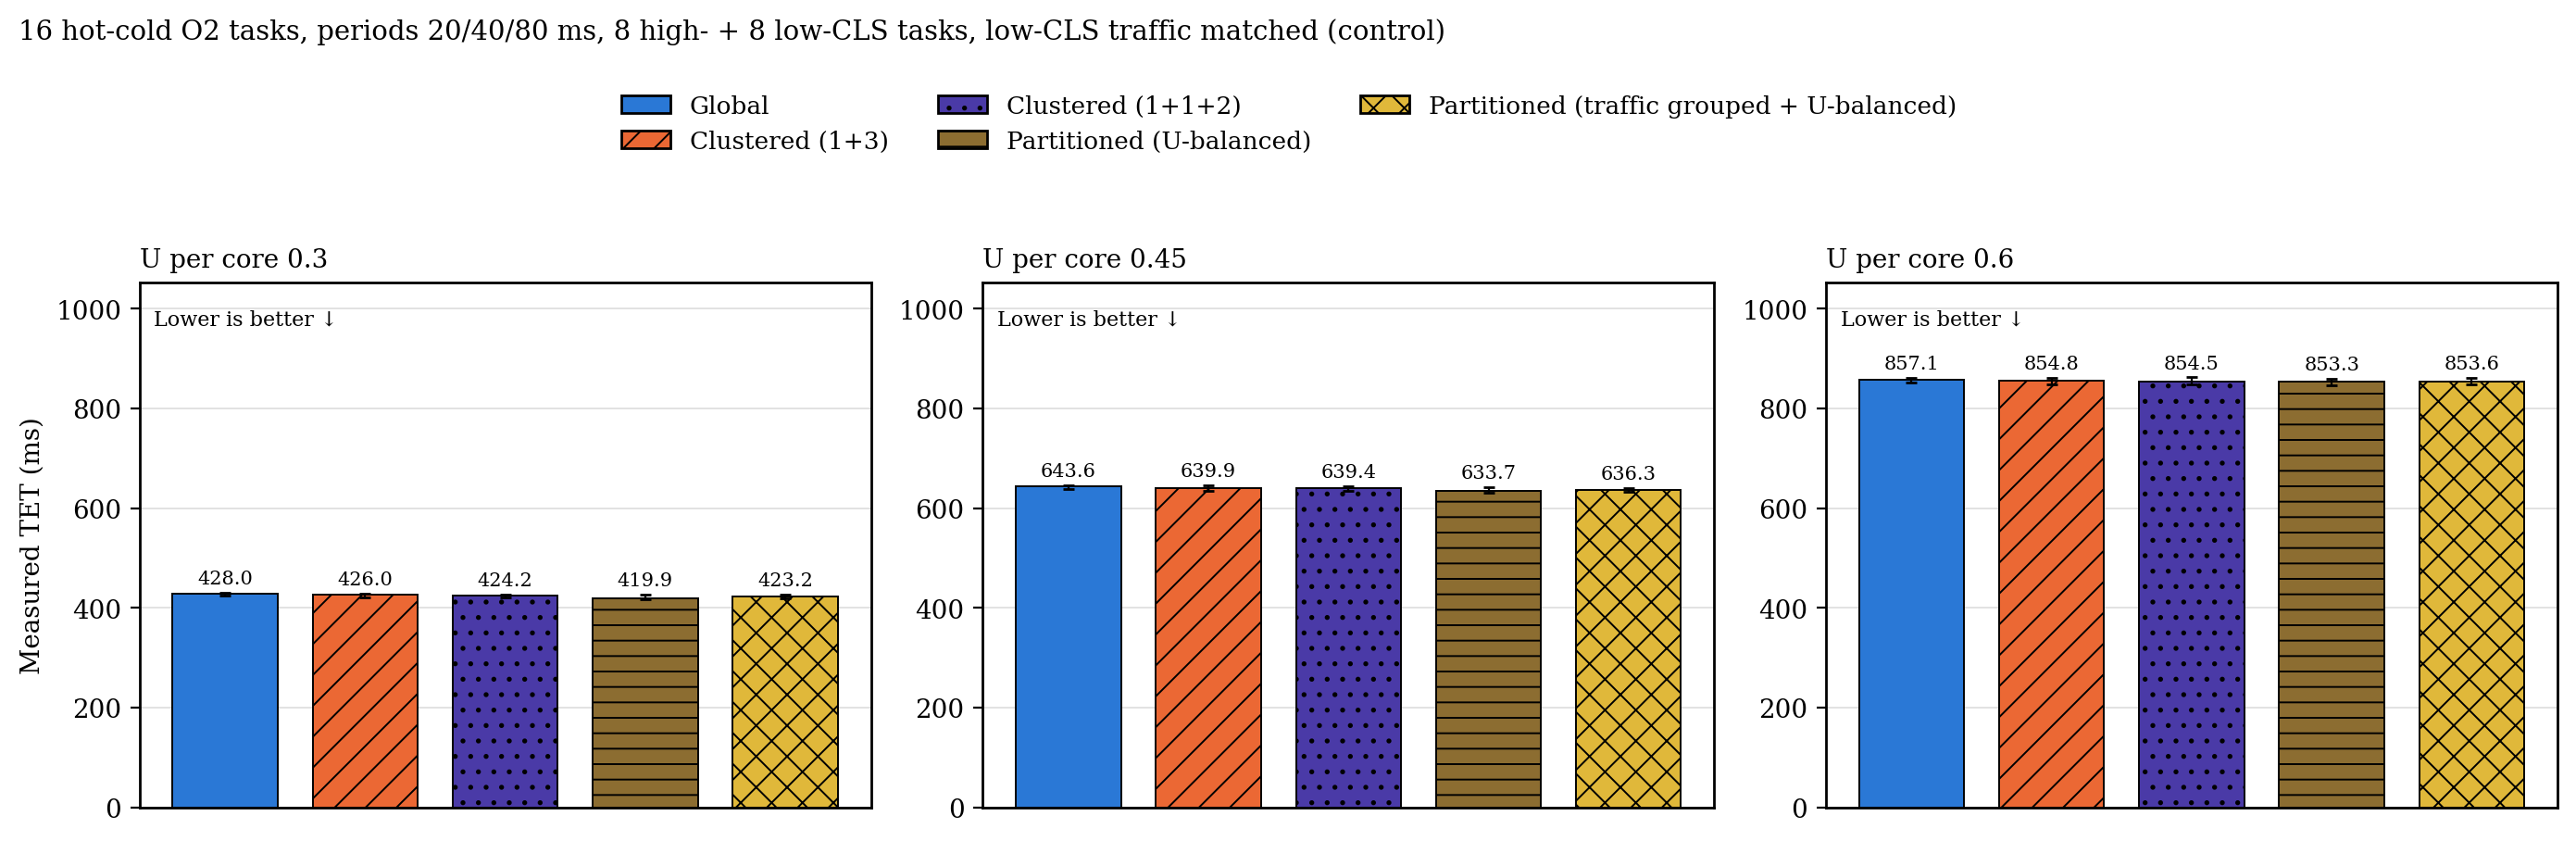

The file beside this chart, header and first rows:
heaviness, metric, load, configuration, n, median, q1, q3
matched, tet_ns, 0.3, g, 30, 428, 425.4, 430.9
matched, tet_ns, 0.3, c, 30, 426, 420.9, 429
matched, tet_ns, 0.3, c2, 30, 424.2, 421.6, 426.3
matched, tet_ns, 0.3, p, 30, 419.9, 417.4, 426.5
matched, tet_ns, 0.3, p_grp, 30, 423.2, 418.4, 426.9
matched, tet_ns, 0.45, g, 30, 643.6, 639, 646.5
matched, tet_ns, 0.45, c, 30, 639.9, 635.2, 645.9
matched, tet_ns, 0.45, c2, 30, 639.4, 634, 643.5
matched, tet_ns, 0.45, p, 30, 633.7, 631, 642.7
matched, tet_ns, 0.45, p_grp, 30, 636.3, 632.2, 640.8
matched, tet_ns, 0.6, g, 30, 857.1, 852.3, 861.6
matched, tet_ns, 0.6, c, 30, 854.8, 848.8, 862
matched, tet_ns, 0.6, c2, 30, 854.5, 848.1, 862.4
matched, tet_ns, 0.6, p, 30, 853.3, 847.1, 860.3
matched, tet_ns, 0.6, p_grp, 30, 853.6, 848.2, 862.1
